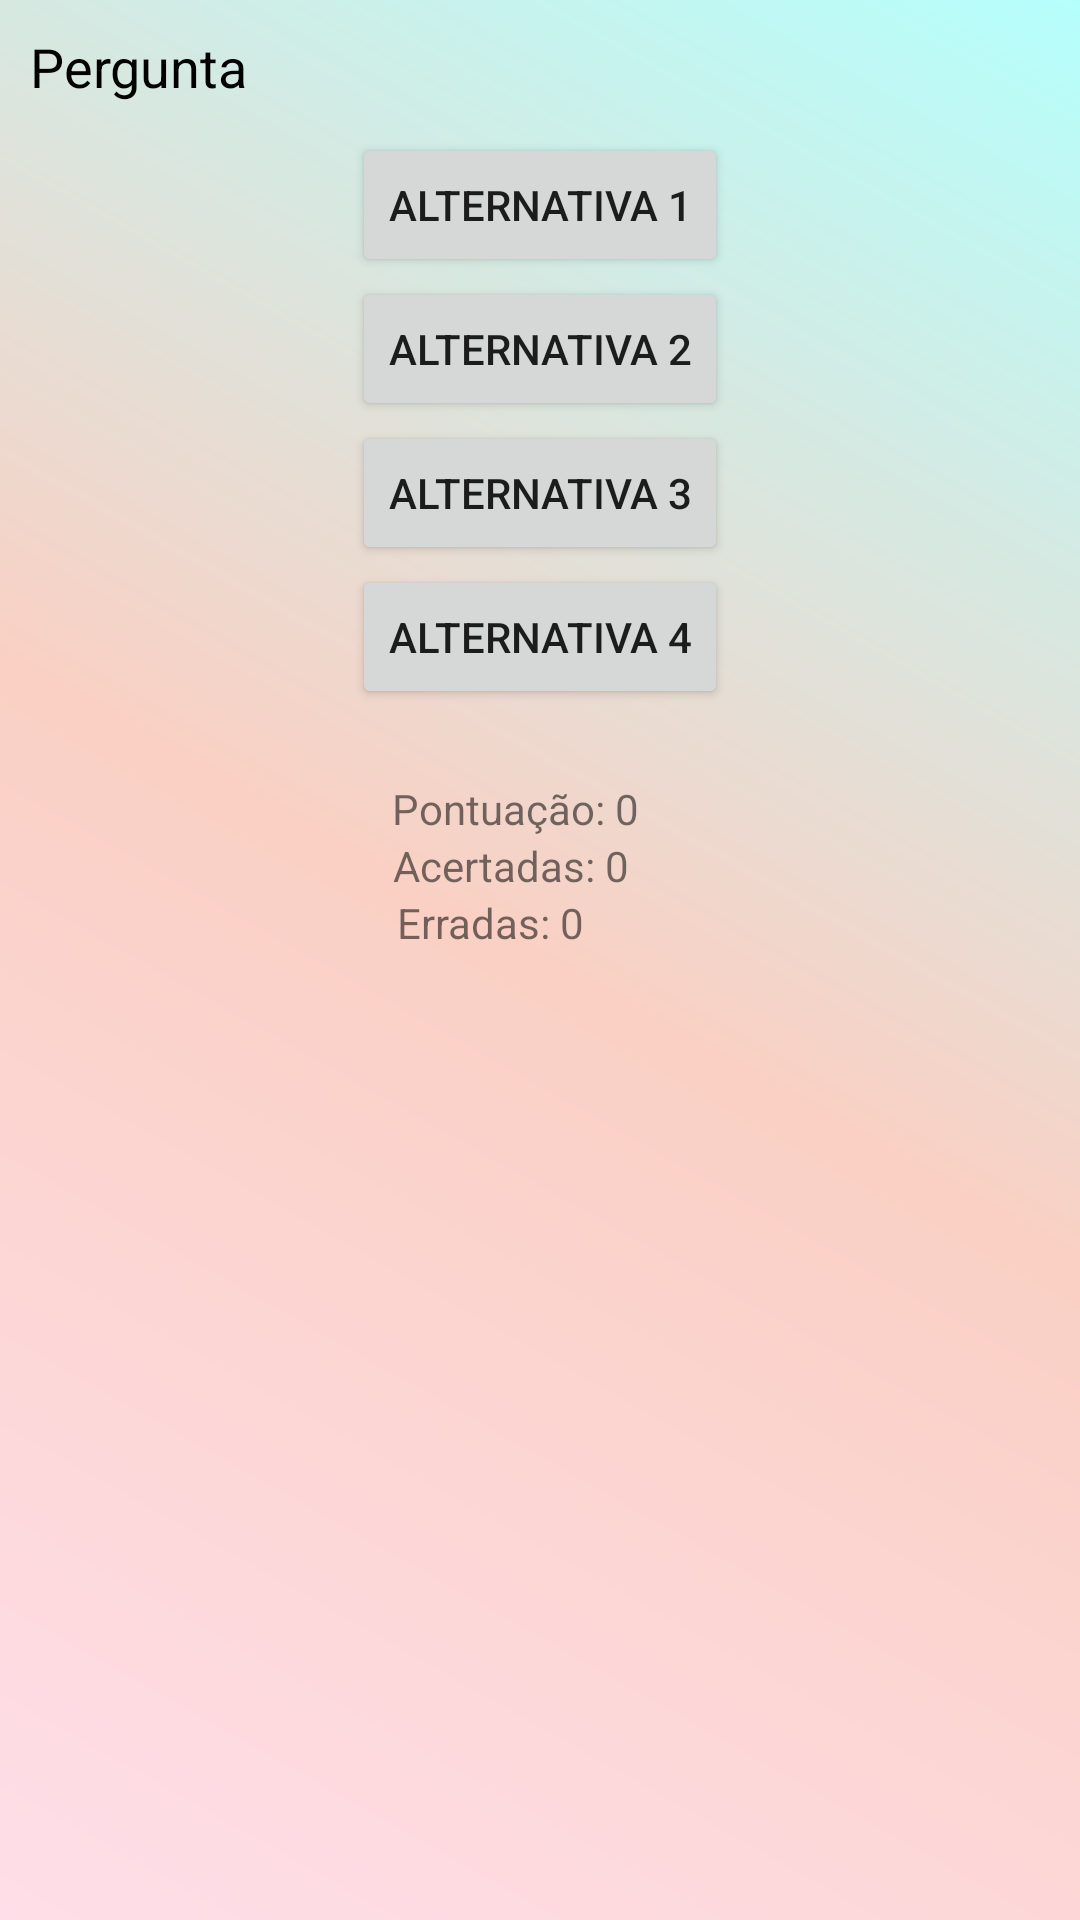

The Android layout XML behind this screen, and the referenced resources:
<!-- AndroidManifest.xml: application theme Theme.Farmacia_app -->
<!-- res/layout/activity_simulado.xml -->
<?xml version="1.0" encoding="utf-8"?>
<androidx.constraintlayout.widget.ConstraintLayout xmlns:android="http://schemas.android.com/apk/res/android"
                                                   xmlns:app="http://schemas.android.com/apk/res-auto"
                                                   android:layout_width="match_parent"
                                                   android:layout_height="match_parent"
    android:background="@drawable/bg_gradient">


    <TextView
            android:id="@+id/perguntaTextView"
            android:layout_width="0dp"
            android:layout_height="wrap_content"
            android:text="Pergunta"
            android:textSize="18sp"
            android:padding="10dp"
            android:textColor="#000000"
            android:maxLines="3"
            android:ellipsize="end"
            app:layout_constraintTop_toTopOf="parent"
            app:layout_constraintStart_toStartOf="parent"
            app:layout_constraintEnd_toEndOf="parent"
            app:layout_constraintHorizontal_bias="0.5" />

    <Button
            android:id="@+id/alternativa1"
            android:layout_width="wrap_content"
            android:layout_height="wrap_content"
            android:text="Alternativa 1"
            app:layout_constraintTop_toBottomOf="@id/perguntaTextView"
            app:layout_constraintStart_toStartOf="parent"
            app:layout_constraintEnd_toEndOf="parent"/>

    <Button
            android:id="@+id/alternativa2"
            android:layout_width="wrap_content"
            android:layout_height="wrap_content"
            android:text="Alternativa 2"
            app:layout_constraintTop_toBottomOf="@id/alternativa1"
            app:layout_constraintStart_toStartOf="parent"
            app:layout_constraintEnd_toEndOf="parent"/>

    <Button
            android:id="@+id/alternativa3"
            android:layout_width="wrap_content"
            android:layout_height="wrap_content"
            android:text="Alternativa 3"
            app:layout_constraintTop_toBottomOf="@id/alternativa2"
            app:layout_constraintStart_toStartOf="parent"
            app:layout_constraintEnd_toEndOf="parent"/>

    <Button
            android:id="@+id/alternativa4"
            android:layout_width="wrap_content"
            android:layout_height="wrap_content"
            android:text="Alternativa 4"
            app:layout_constraintTop_toBottomOf="@id/alternativa3"
            app:layout_constraintStart_toStartOf="parent"
            app:layout_constraintEnd_toEndOf="parent"/>

    <ImageView
            android:id="@+id/imgTrofeuFlutuante"
            android:layout_width="50dp"
            android:layout_height="50dp"
            android:src="@drawable/trofeu"
            android:visibility="gone"
            app:layout_constraintBottom_toTopOf="@id/tvPontuacao"
            app:layout_constraintStart_toStartOf="parent"
            app:layout_constraintEnd_toEndOf="parent"/>

    

    <TextView
            android:id="@+id/tvPontuacao"
            android:layout_width="wrap_content"
            android:layout_height="wrap_content"
            android:text="Pontuação: 0"
            app:layout_constraintTop_toBottomOf="@id/imgTrofeuFlutuante"
            app:layout_constraintStart_toStartOf="parent"
            app:layout_constraintEnd_toEndOf="parent"
            app:layout_constraintHorizontal_bias="0.471"
            android:layout_marginTop="260dp"/>

    <TextView
            android:id="@+id/tvAcertadas"
            android:layout_width="wrap_content"
            android:layout_height="wrap_content"
            android:text="@string/acertadas_0"
            app:layout_constraintTop_toBottomOf="@id/tvPontuacao"
            app:layout_constraintStart_toStartOf="parent"
            app:layout_constraintEnd_toEndOf="parent"
            app:layout_constraintHorizontal_bias="0.466"/>

    <TextView
            android:id="@+id/tvErradas"
            android:layout_width="wrap_content"
            android:layout_height="wrap_content"
            android:text="Erradas: 0"
            app:layout_constraintTop_toBottomOf="@id/tvAcertadas"
            app:layout_constraintStart_toStartOf="parent"
            app:layout_constraintEnd_toEndOf="parent"
            app:layout_constraintHorizontal_bias="0.445"/>

</androidx.constraintlayout.widget.ConstraintLayout>
<!-- resources referenced by this layout -->
<resources>
  <!-- drawable bg_gradient (drawable) -->
  <?xml version="1.0" encoding="utf-8"?>
  <shape xmlns:android="http://schemas.android.com/apk/res/android"
         android:shape="rectangle">
      <gradient
              android:type="linear"
              android:startColor="#FFDEE9"
              android:centerColor="#FAD0C4"
              android:endColor="#B5FFFC"
              android:angle="45" />
  </shape>
  <!-- drawable trofeu: png bitmap (drawable, 2864 bytes) -->
  <string name="acertadas_0">Acertadas: 0</string>
  <style name="Theme.Farmacia_app" parent="Theme.MaterialComponents.DayNight.DarkActionBar">
          <item name="colorPrimary">@color/purple_500</item>
          <item name="colorPrimaryVariant">@color/purple_700</item>
          <item name="colorOnPrimary">@color/white</item>
          <item name="colorSecondary">@color/teal_200</item>
          <item name="colorSecondaryVariant">@color/teal_700</item>
          <item name="colorOnSecondary">@color/black</item>
          <item name="android:statusBarColor">?attr/colorPrimaryVariant</item>
          <item name="colorAccent">@color/yellow</item>
          <item name="popupMenuStyle">@style/PopupMenuStyle</item>
  
      </style>
  <color name="purple_500">#FF6200EE</color>
  <color name="purple_700">#FF3700B3</color>
  <color name="white">#FFFFFFFF</color>
  <color name="teal_200">#FF03DAC5</color>
  <color name="teal_700">#FF018786</color>
  <color name="black">#FF000000</color>
  <color name="yellow">#FFFF00</color>
  <style name="PopupMenuStyle" parent="ThemeOverlay.MaterialComponents.Light">
          <item name="android:popupBackground">@color/menu_default</item>
      </style>
  <color name="menu_default">#F5F5F5</color>
</resources>
